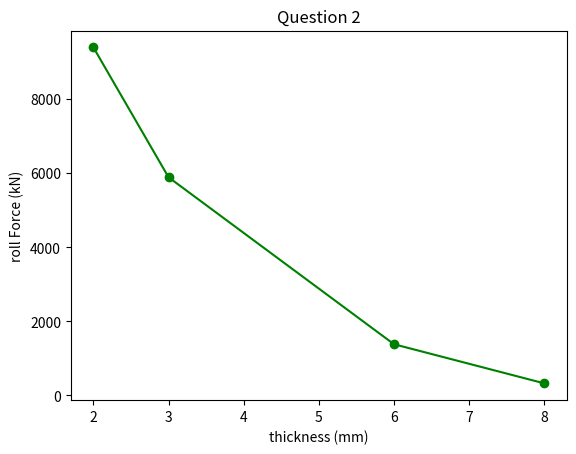

Generate this figure with matplotlib:
import matplotlib
from matplotlib import pyplot as plt
import math

def get_F(t):
    L = (200*(10-t))**0.5
    w = 0.2
    e = math.log(10/t)
    Y_avg_bar = 1.15*(530*e**1.26)/1.26
    mu = 0.1
    h_avg = (10+t)/2
    F = L*w*Y_avg_bar*(1+mu*L/2/h_avg)
    return  F
x = [8, 6, 3, 2]
l = 10
y = [get_F(i) for i in x]
print(y)
plt.plot(x, y, color='green', marker='o', linestyle='solid')
plt.title('Question 2')
plt.xlabel('thickness (mm)')
plt.ylabel('roll Force (kN)')
plt.show()
